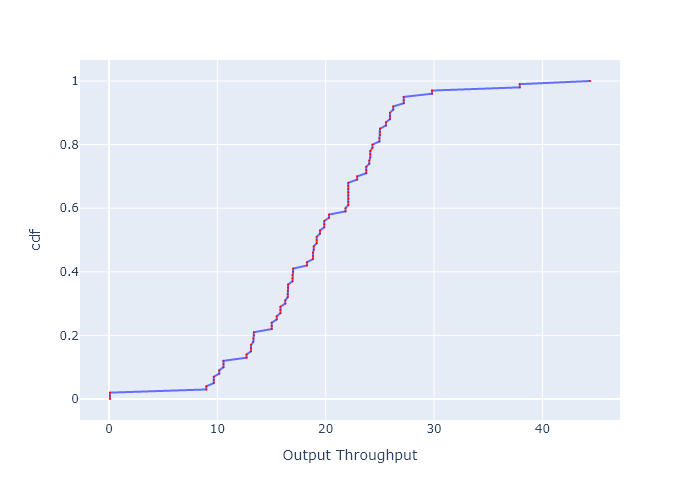

The file beside this chart, header and first rows:
, cdf, Output Throughput
0, 0.0, 0.08883
1, 0.01, 0.08883
2, 0.02, 0.08883
3, 0.03, 8.98
4, 0.04, 8.98
5, 0.05, 9.67
6, 0.06, 9.67
7, 0.07, 9.67
8, 0.08, 10.17
9, 0.09, 10.17
10, 0.1, 10.56
11, 0.11, 10.56
12, 0.12, 10.56
13, 0.13, 12.69
14, 0.14, 12.69
15, 0.15, 13.11
16, 0.16, 13.11
17, 0.17, 13.11
18, 0.18, 13.32
19, 0.19, 13.32
20, 0.2, 13.37
21, 0.21, 13.37
22, 0.22, 15.01
23, 0.23, 15.01
24, 0.24, 15.01
25, 0.25, 15.47
26, 0.26, 15.47
27, 0.27, 15.82
28, 0.28, 15.82
29, 0.29, 15.82
30, 0.3, 16.26
31, 0.31, 16.26
32, 0.32, 16.49
33, 0.33, 16.49
34, 0.34, 16.49
35, 0.35, 16.53
36, 0.36, 16.53
37, 0.37, 16.93
38, 0.38, 16.93
39, 0.39, 16.93
40, 0.4, 17
41, 0.41, 17
42, 0.42, 18.27
43, 0.43, 18.27
44, 0.44, 18.82
45, 0.45, 18.82
46, 0.46, 18.82
47, 0.47, 18.9
48, 0.48, 18.9
49, 0.49, 19.16
50, 0.5, 19.16
51, 0.51, 19.16
52, 0.52, 19.47
53, 0.53, 19.47
54, 0.54, 19.87
55, 0.55, 19.87
56, 0.56, 19.87
57, 0.57, 20.31
58, 0.58, 20.31
59, 0.59, 21.82
... 41 more rows
